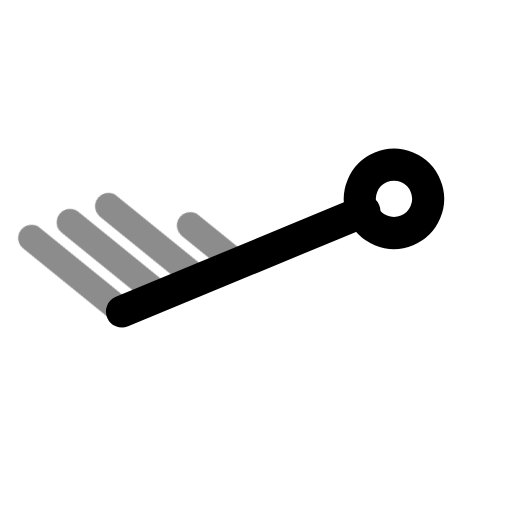
t = 0.00 s
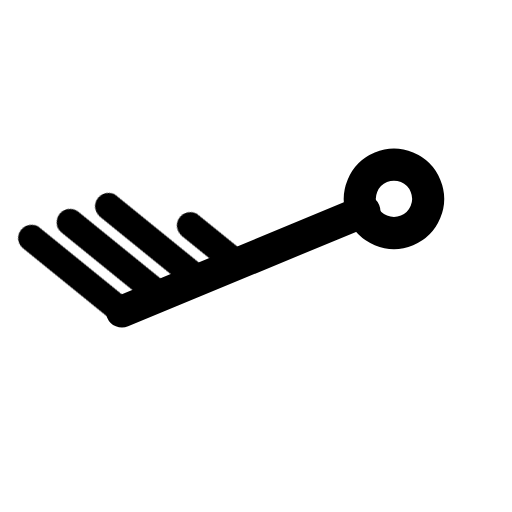
t = 0.60 s
t = 1.04 s: frame unchanged from t = 0.60 s, image omitted
t = 1.66 s: frame unchanged from t = 0.60 s, image omitted
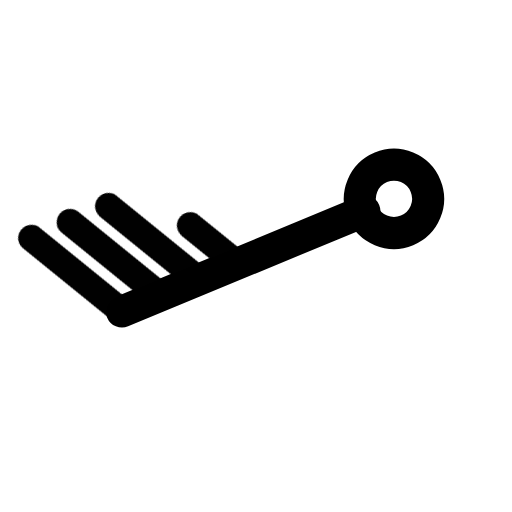
t = 2.06 s
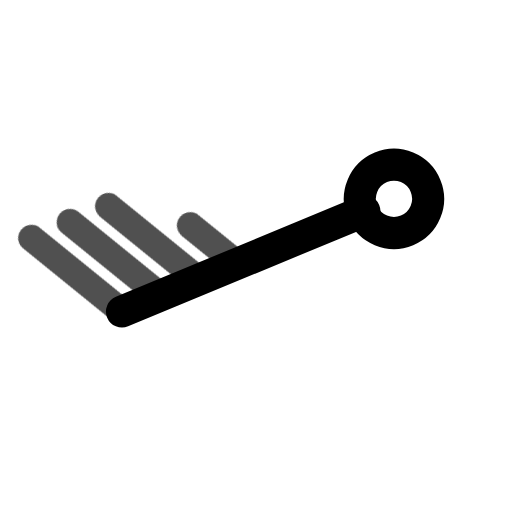
t = 2.85 s

The animated SVG that drew these frames (rendered in a browser with its animation timeline set to each time). Animation: 1 CSS @keyframes rule; one cycle of 3.25 s, repeats indefinitely.

<svg xmlns="http://www.w3.org/2000/svg" width="24" height="24" fill="none" stroke="currentColor" stroke-linecap="round" stroke-linejoin="round" stroke-width="2" viewBox="0 0 24 24">
    <!-- Generated by scripts/icon-expansion/generate.mjs -->
    <style>
        @media (prefers-reduced-motion: no-preference) {
            @keyframes ira-exp-pulse { 0%, 100% { opacity: 1; } 22% { opacity: .45; } 40% { opacity: 1; } }
            [data-ira-motion="wind-barb-wsw-35kt"] { transform-box: fill-box; transform-origin: center; animation: ira-exp-pulse 2.65s ease-in-out -0.6s infinite; }
        }
    </style>
    <g transform="rotate(247.5 12 12)"><g stroke-width="1.5"><path d="M12 5.2V17.5"/><circle cx="12" cy="19" r="1.6"/></g></g>
    <g data-ira-motion="wind-barb-wsw-35kt"><g transform="rotate(247.5 12 12)"><g stroke-width="1.25"><path d="M12 5.2l4.8 -2.6"/><path d="M12 7.15l4.8 -2.6"/><path d="M12 9.1l4.8 -2.6"/><path d="M12 11.049999999999999l2.5 -1.35"/></g></g></g>
</svg>
